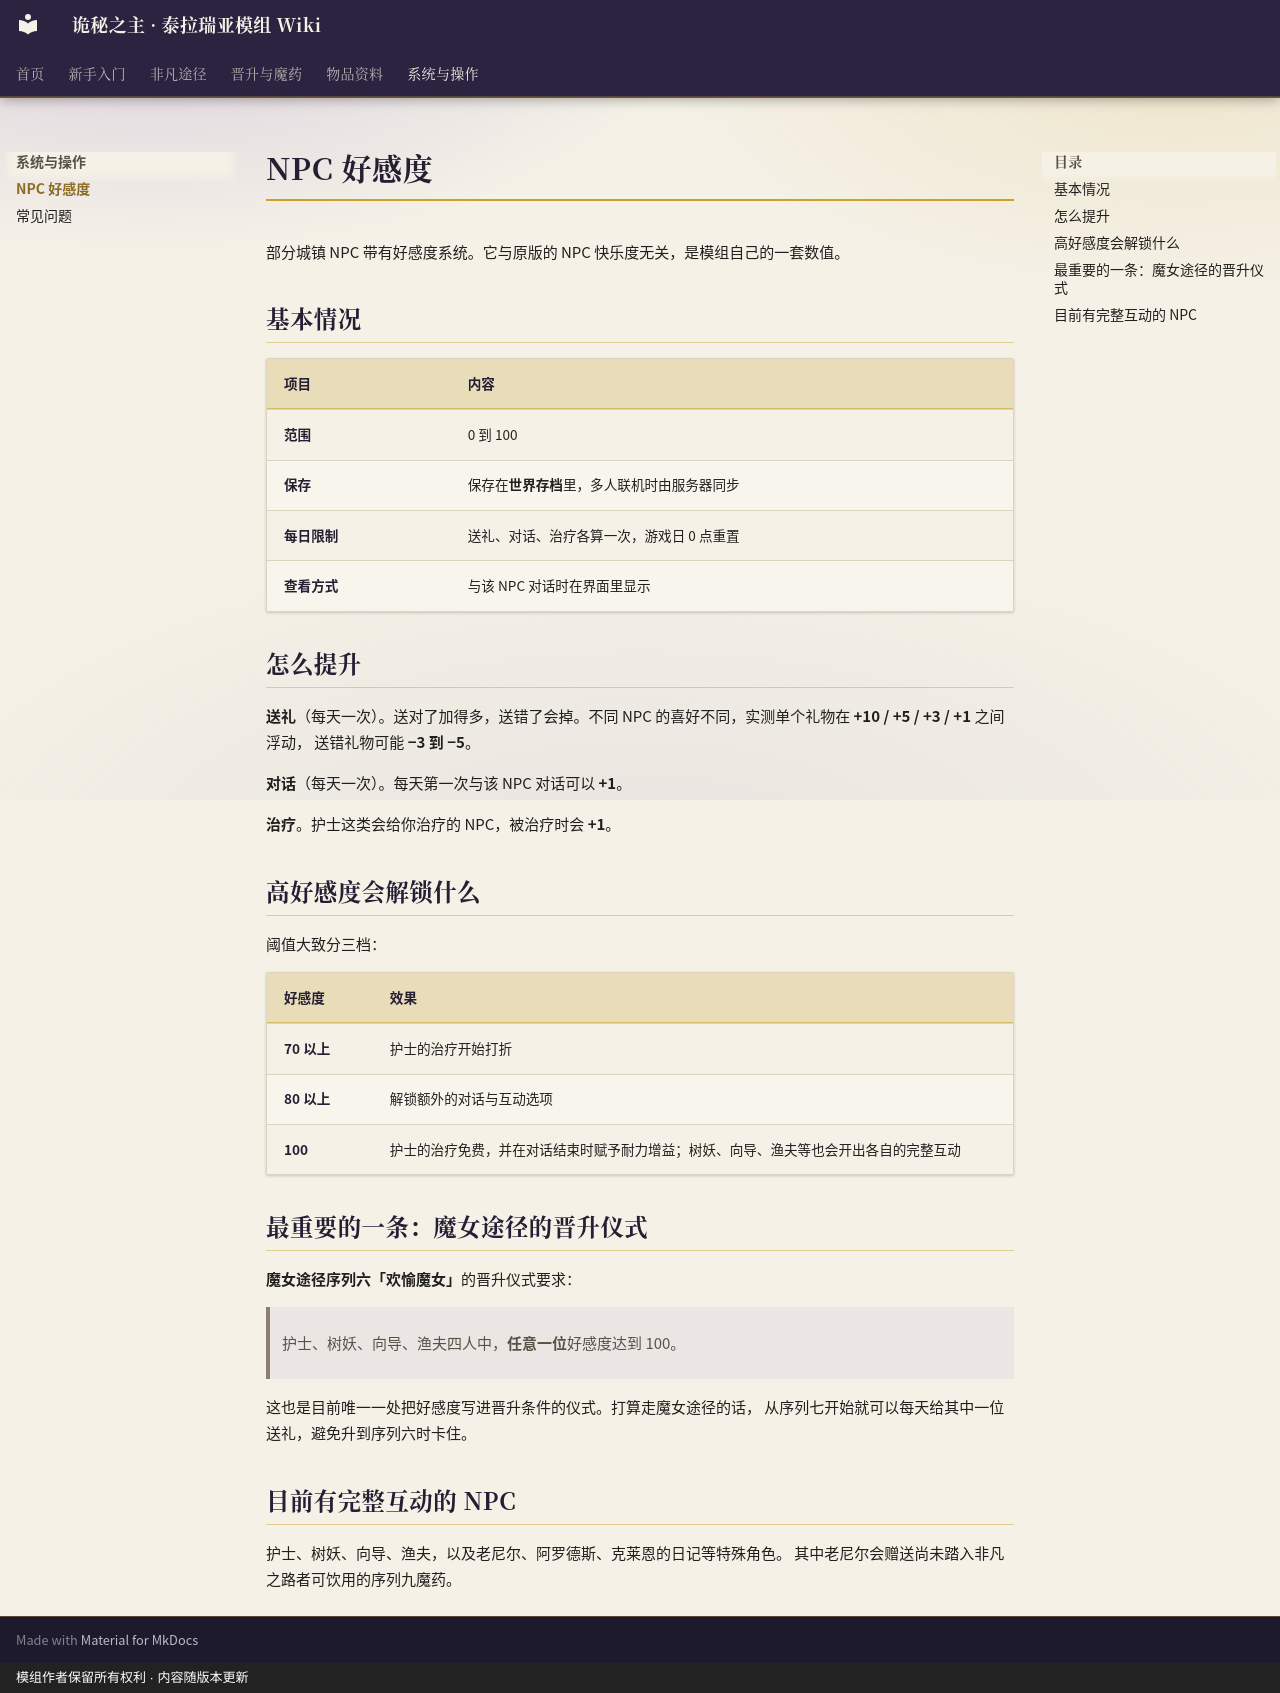

repository: fangzhoudan718-lang/guimi · page: Favorability/index.html · generator: mkdocs · copyright: 模组作者保留所有权利 · 内容随版本更新

# NPC 好感度

部分城镇 NPC 带有好感度系统。它与原版的 NPC 快乐度无关，是模组自己的一套数值。

## 基本情况

| 项目 | 内容 |
|---|---|
| 范围 | 0 到 100 |
| 保存 | 保存在**世界存档**里，多人联机时由服务器同步 |
| 每日限制 | 送礼、对话、治疗各算一次，游戏日 0 点重置 |
| 查看方式 | 与该 NPC 对话时在界面里显示 |

## 怎么提升

**送礼**（每天一次）。送对了加得多，送错了会掉。不同 NPC 的喜好不同，实测单个礼物在 **+10 / +5 / +3 / +1** 之间浮动，
送错礼物可能 **−3 到 −5**。

**对话**（每天一次）。每天第一次与该 NPC 对话可以 **+1**。

**治疗**。护士这类会给你治疗的 NPC，被治疗时会 **+1**。

## 高好感度会解锁什么

阈值大致分三档：

| 好感度 | 效果 |
|---|---|
| 70 以上 | 护士的治疗开始打折 |
| 80 以上 | 解锁额外的对话与互动选项 |
| 100 | 护士的治疗免费，并在对话结束时赋予耐力增益；树妖、向导、渔夫等也会开出各自的完整互动 |

## 最重要的一条：魔女途径的晋升仪式

**魔女途径序列六「欢愉魔女」**的晋升仪式要求：

> 护士、树妖、向导、渔夫四人中，**任意一位**好感度达到 100。

这也是目前唯一一处把好感度写进晋升条件的仪式。打算走魔女途径的话，
从序列七开始就可以每天给其中一位送礼，避免升到序列六时卡住。

## 目前有完整互动的 NPC

护士、树妖、向导、渔夫，以及老尼尔、阿罗德斯、克莱恩的日记等特殊角色。
其中老尼尔会赠送尚未踏入非凡之路者可饮用的序列九魔药。
